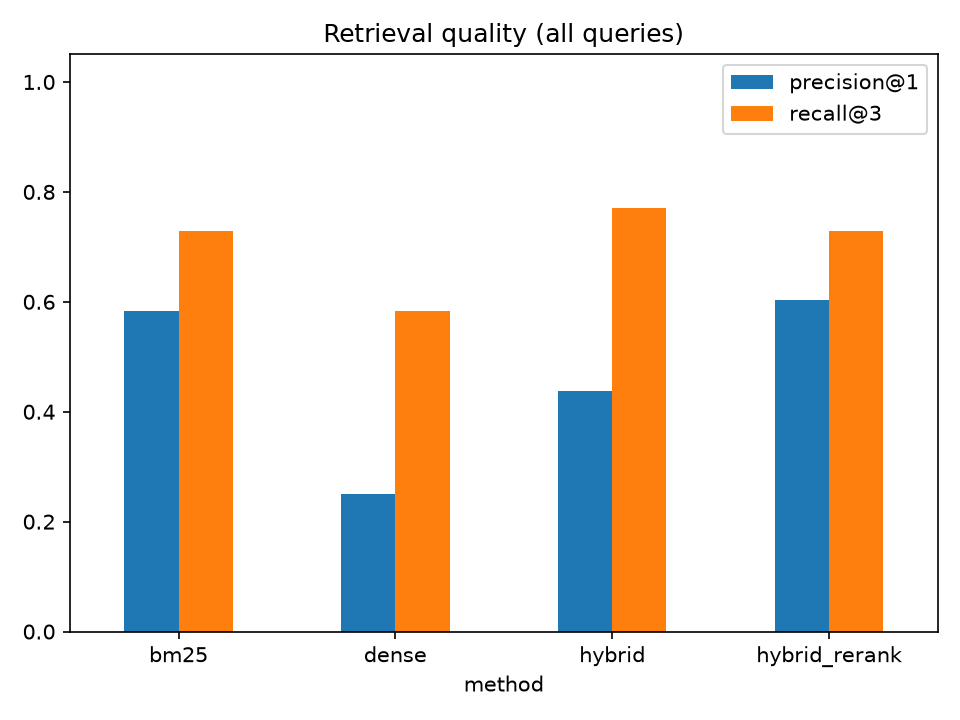

The data file committed next to this chart (first rows):
method, queries, n, precision@1, recall@3
bm25, exact, 25, 1.0, 1.0
bm25, semantic, 23, 0.13, 0.435
bm25, all, 48, 0.583, 0.729
dense, exact, 25, 0.36, 0.6
dense, semantic, 23, 0.13, 0.565
dense, all, 48, 0.25, 0.583
hybrid, exact, 25, 0.76, 0.96
hybrid, semantic, 23, 0.087, 0.565
hybrid, all, 48, 0.438, 0.771
hybrid_rerank, exact, 25, 1.0, 1.0
hybrid_rerank, semantic, 23, 0.174, 0.435
hybrid_rerank, all, 48, 0.604, 0.729
